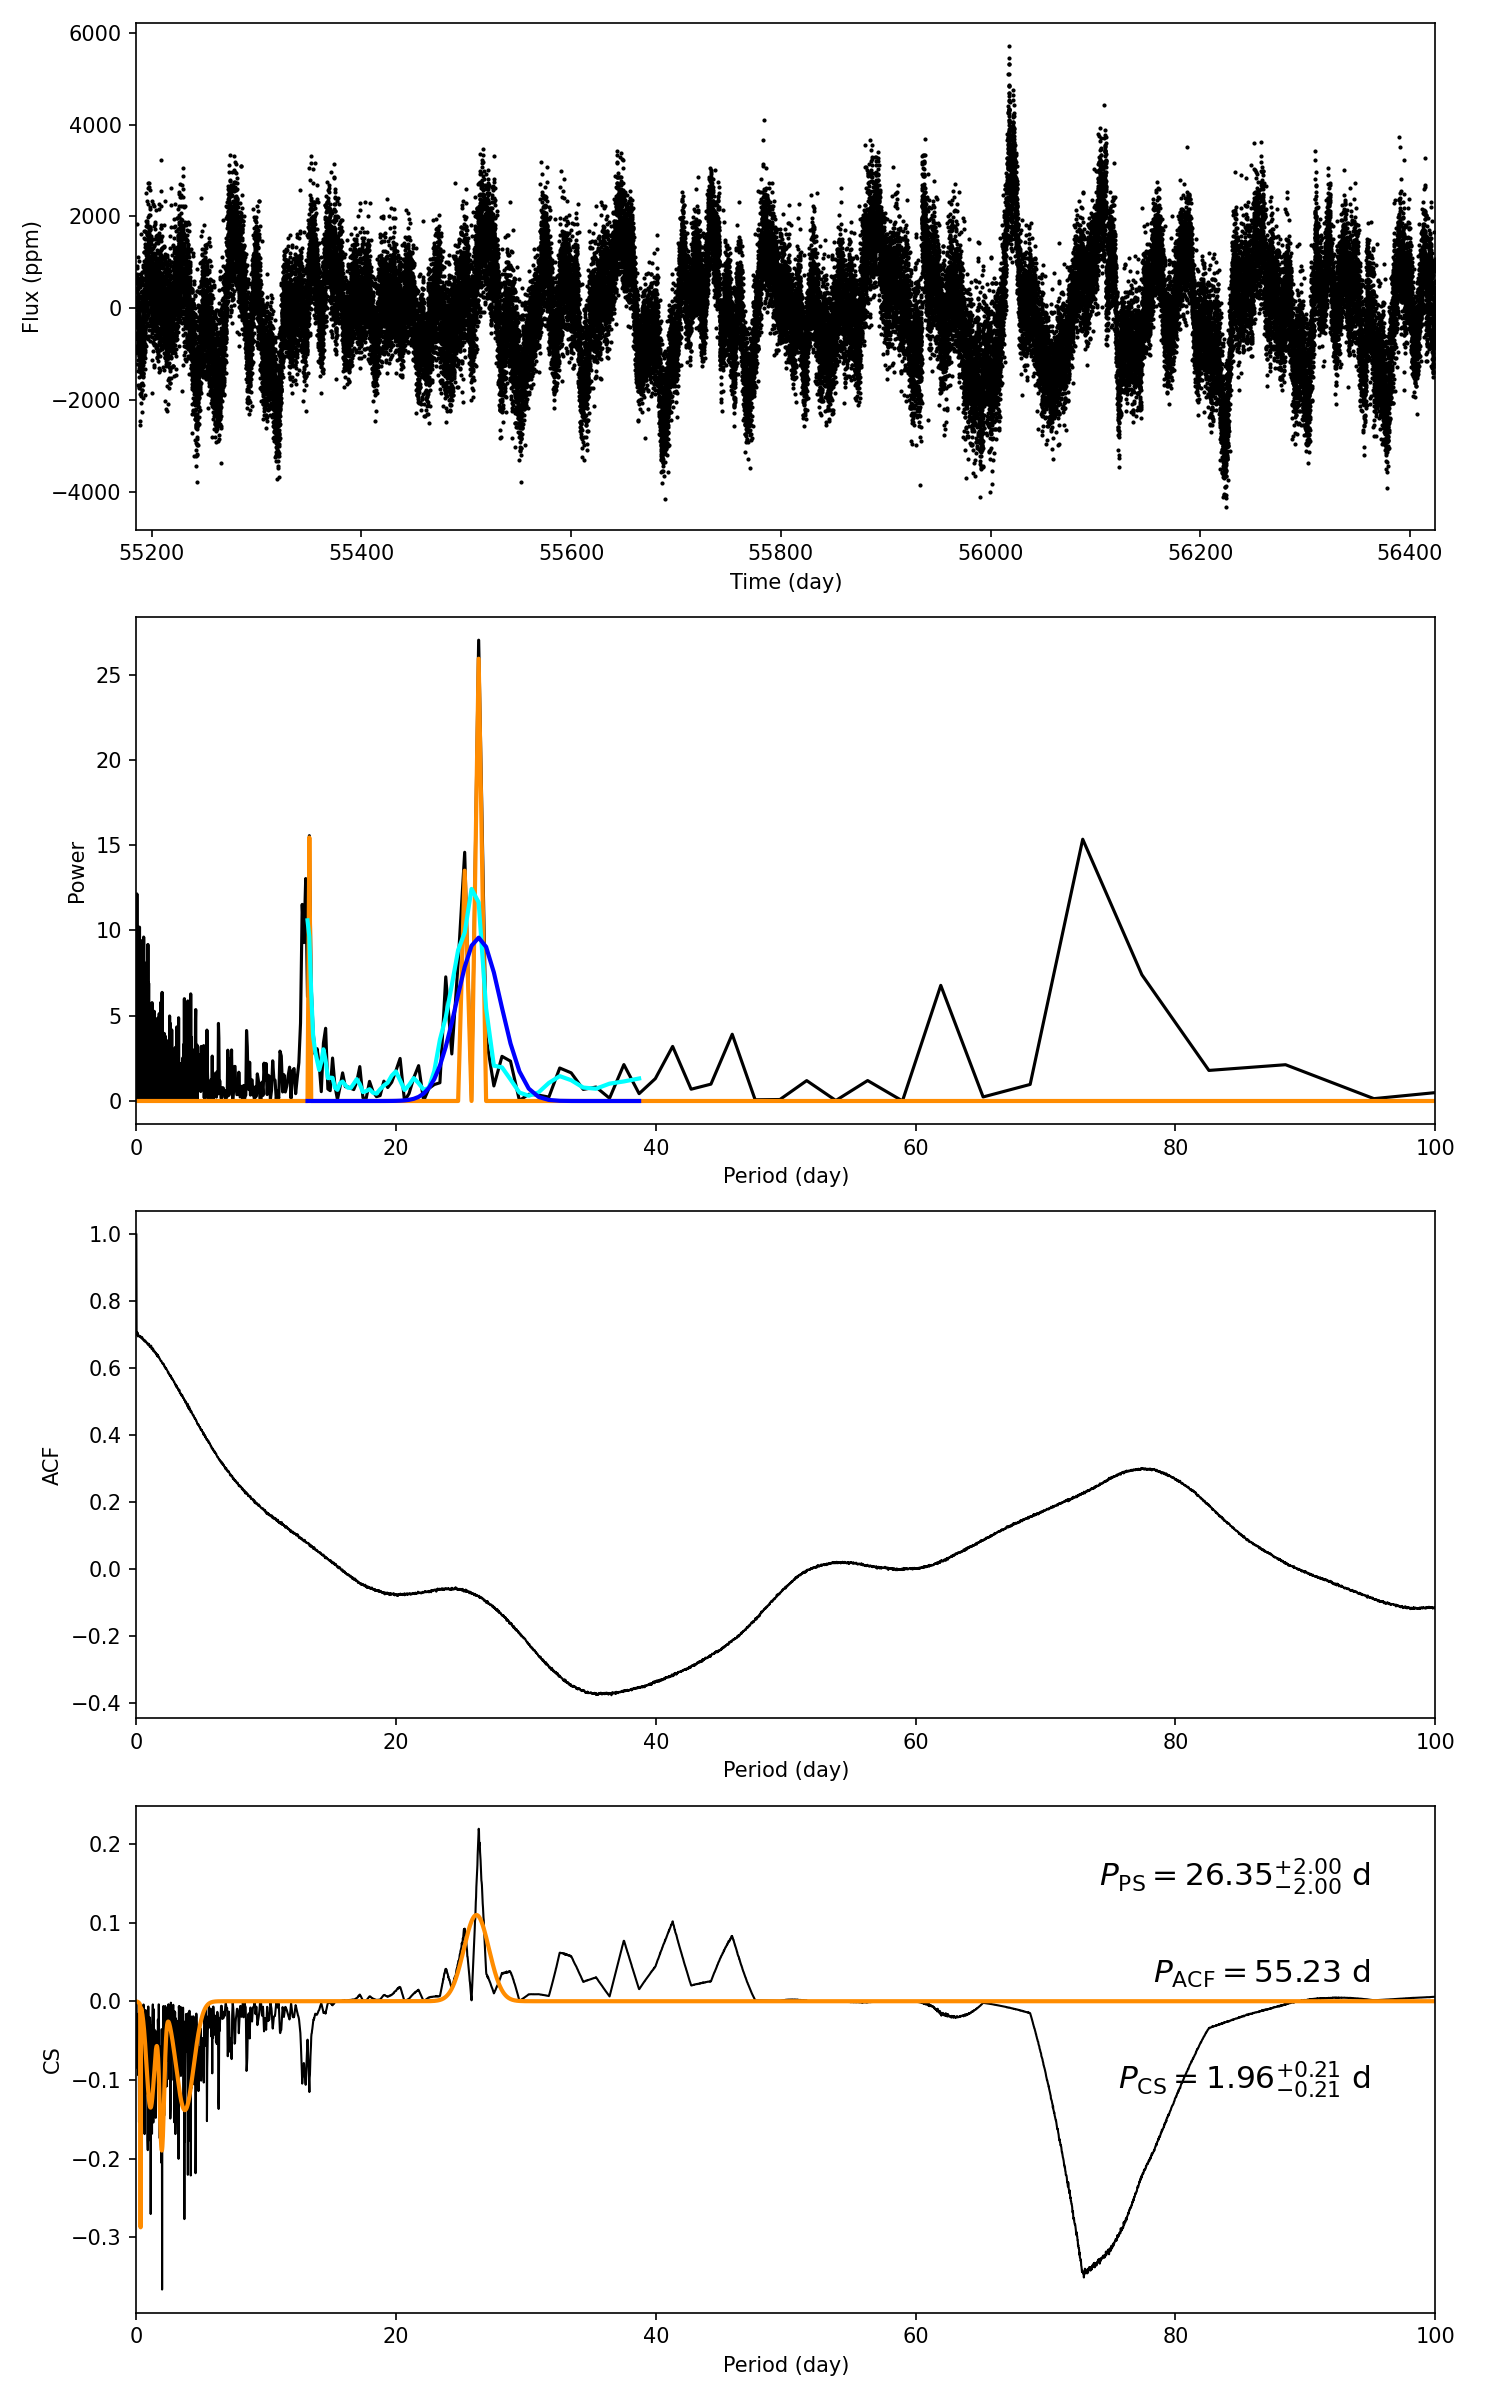

The file beside this chart, header and first rows:
target_id, prot_ps, prot_acf, prot_cs, e_prot_ps, E_prot_ps, e_prot_acf, E_prot_acf, e_prot_cs, E_prot_cs, sph_ps, sph_acf, sph_cs, e_sph_ps, e_sph_acf, e_sph_cs, h_ps, fa_prob_ps, hacf, gacf, hcs
6139092, 26.35, 55.23, 1.962, 2.002, 2.002, -1.0, -1.0, 0.208, 0.208, 1128, 1136, 770.1, 145.3, 89.71, 165.1, 27.01, 1.8588606759182064e-12, 0.1848, 0.01074, 0.2193
